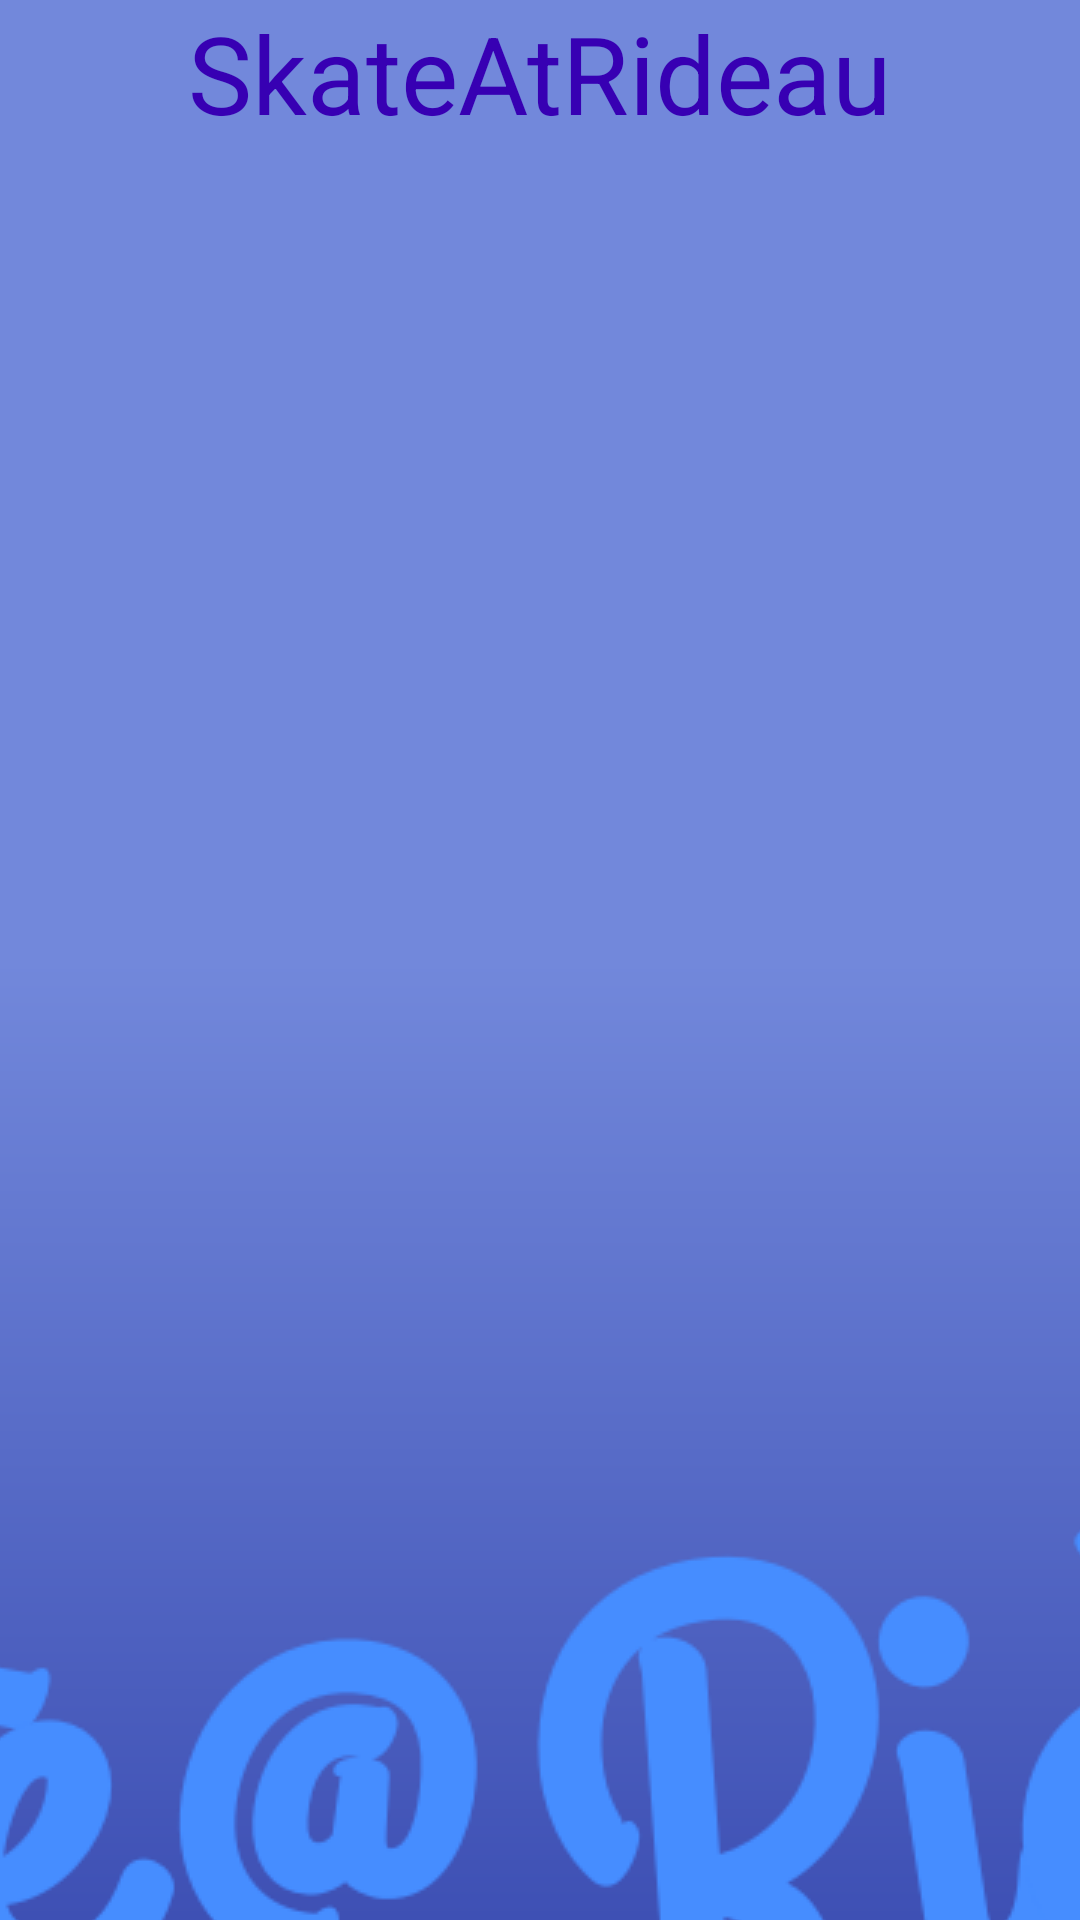

Here is an Android app screen rendered from its layout file. Give the layout XML and the strings, colors and styles it references.
<!-- AndroidManifest.xml: activity theme SplashTheme -->
<!-- res/layout/activity_splash.xml -->
<?xml version="1.0" encoding="utf-8"?>
<RelativeLayout xmlns:android="http://schemas.android.com/apk/res/android"
    xmlns:tools="http://schemas.android.com/tools"
    android:orientation="vertical"
    android:layout_width="match_parent"
    android:layout_height="match_parent"
    android:weightSum="1">

    <ImageView
        android:id="@+id/splashImage"
        android:layout_width="match_parent"
        android:layout_height="match_parent"
        android:layout_alignParentStart="true"
        android:layout_alignParentTop="true"
        android:layout_marginTop="0dp"
        android:scaleType="fitXY"
        android:src="@drawable/splash_background"></ImageView>

    <TextView
        android:id="@+id/splashText"
        android:layout_width="fill_parent"
        android:layout_height="wrap_content"
        android:gravity="center_horizontal"
        android:text="@string/app_name"
        android:textColor="@color/colorPrimaryDark"
        android:textSize="36sp" />
</RelativeLayout>
<!-- resources referenced by this layout -->
<resources>
  <!-- drawable splash_background (drawable) -->
  <?xml version="1.0" encoding="utf-8"?>
  <layer-list xmlns:android="http://schemas.android.com/apk/res/android">
  
      <item android:drawable="@drawable/splash_base"/>
  
      <item android:top="210dp">
          <bitmap android:src="@drawable/logo"
              android:gravity="top"/>
      </item>
  
  
  </layer-list>
  <string name="app_name">SkateAtRideau</string>
  <style name="SplashTheme" parent="Theme.AppCompat.NoActionBar">
          <item name="android:scaleType">fitXY</item>
      </style>
  <!-- drawable splash_base (drawable) -->
  <?xml version="1.0" encoding="utf-8"?>
  <shape xmlns:android="http://schemas.android.com/apk/res/android">
  
      <gradient
          android:startColor="#FF3E50B4"
          android:centerColor="#FF7288DB"
          android:endColor="#FF7288DB"
          android:angle="90"
          android:centerY="0.5"/>
      <corners android:radius="0dp"/>
  
  </shape>
  <!-- drawable logo: png bitmap (drawable, 77950 bytes) -->
  <!-- not gathered from this repository: default colours our renderer supplied (Android Studio template values) -->
  <color name="colorPrimaryDark">#FF3700B3</color>
</resources>
